Image classification data set "Dataset-TSTH" (CRISTIANNICOLASTAMBUNAN12/Dataset-TSTH on GitHub). Class labels (2): sehat, tidak sehat.

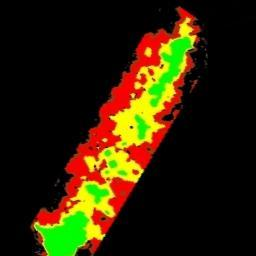
Label: tidak sehat

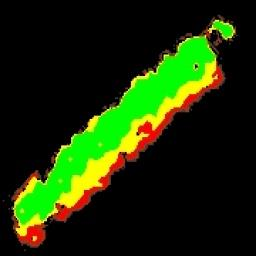
Label: sehat

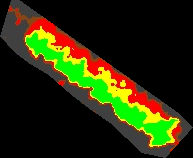
Label: sehat

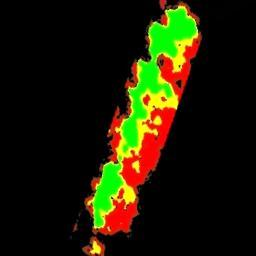
Label: tidak sehat

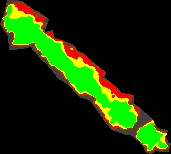
Label: sehat

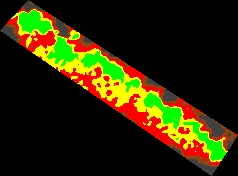
Label: tidak sehat
